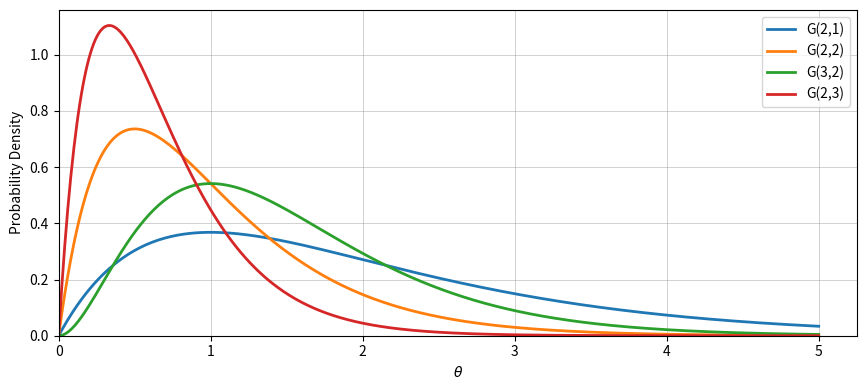

Python code for this plot: (Note: this script raises an exception after producing the figure.)
from scipy.stats import gamma
import matplotlib.pyplot as plt
import numpy as np
import pandas as pd
import seaborn as sns

size = 4
params = [(2, 1), (2, 2), (3, 2), (2, 3)]

inc = 0.01
theta_grid = np.arange(
    start=0,
    stop=5 + inc,
    step=inc,
)

# item 2
fig = plt.figure(figsize=(size * (16 / 7.3), size))
ax = plt.subplot2grid((1, 1), (0, 0))
for a, b in params:
    gamma_pdf = gamma.pdf(theta_grid, a=a, scale=1/b)
    ax.plot(theta_grid, gamma_pdf, label=f"G({a},{b})", lw=2)

# ax.axvline(theta_mle, label=f"MLE", lw=2, color=color_palette['yellow'], ls='--')
ax.set_xlim(0, None)
ax.set_ylim(0, None)
ax.set_xlabel(r"$\theta$")
ax.set_ylabel(r"Probability Density")
ax.xaxis.grid(color="grey", linestyle="-", linewidth=0.5, alpha=0.5)
ax.yaxis.grid(color="grey", linestyle="-", linewidth=0.5, alpha=0.5)
ax.legend(frameon=True, loc="best")


plt.tight_layout()
plt.savefig("/Users/<user>/Library/CloudStorage/Dropbox/Aulas/Doutorado - Bayesiana/HW02/part 1 gamma plot.pdf")
plt.show()
plt.close()


# Itens 3 and 4
m_sizes = [1000, 10000, 100000]
r_times = 100

results = pd.DataFrame()
for a, b in params:
    for m in m_sizes:
        sample = np.random.gamma(shape=a, scale=1/b, size=(m, r_times))
        mean_r = sample.mean(axis=0)
        var_r = sample.var(axis=0)
        aux = pd.DataFrame(
            data={
                "Mean": mean_r,
                "Variance": var_r,
                "Dist": f"Gamma({a}, {b})",
                "MC Size": m,
            }
        )
        results = pd.concat([results, aux])

size = 6
fig = plt.figure(figsize=(size * (16 / 12), size))
dists = results["Dist"].unique()
for n, (a, b) in enumerate(params):
    ax = plt.subplot2grid((2, len(dists)), (0, n))
    sns.boxenplot(
        results[results["Dist"] == f"Gamma({a}, {b})"], x="MC Size", y="Mean", ax=ax
    )
    ax.axhline(a/b, color="tab:orange", ls="--")
    ax.tick_params(rotation=90, axis="x")
    ax.set_title(f"Gamma({a}, {b})")


    ax = plt.subplot2grid((2, len(dists)), (1, n))
    sns.boxenplot(
        results[results["Dist"] == f"Gamma({a}, {b})"], x="MC Size", y="Variance", ax=ax
    )
    ax.axhline(a / (b**2), color="tab:orange", ls="--")
    ax.tick_params(rotation=90, axis="x")
    ax.set_title(f"Gamma({a}, {b})")

plt.tight_layout()
plt.savefig("/Users/<user>/Library/CloudStorage/Dropbox/Aulas/Doutorado - Bayesiana/HW02/part 1 MC Convergence.pdf")
plt.show()
